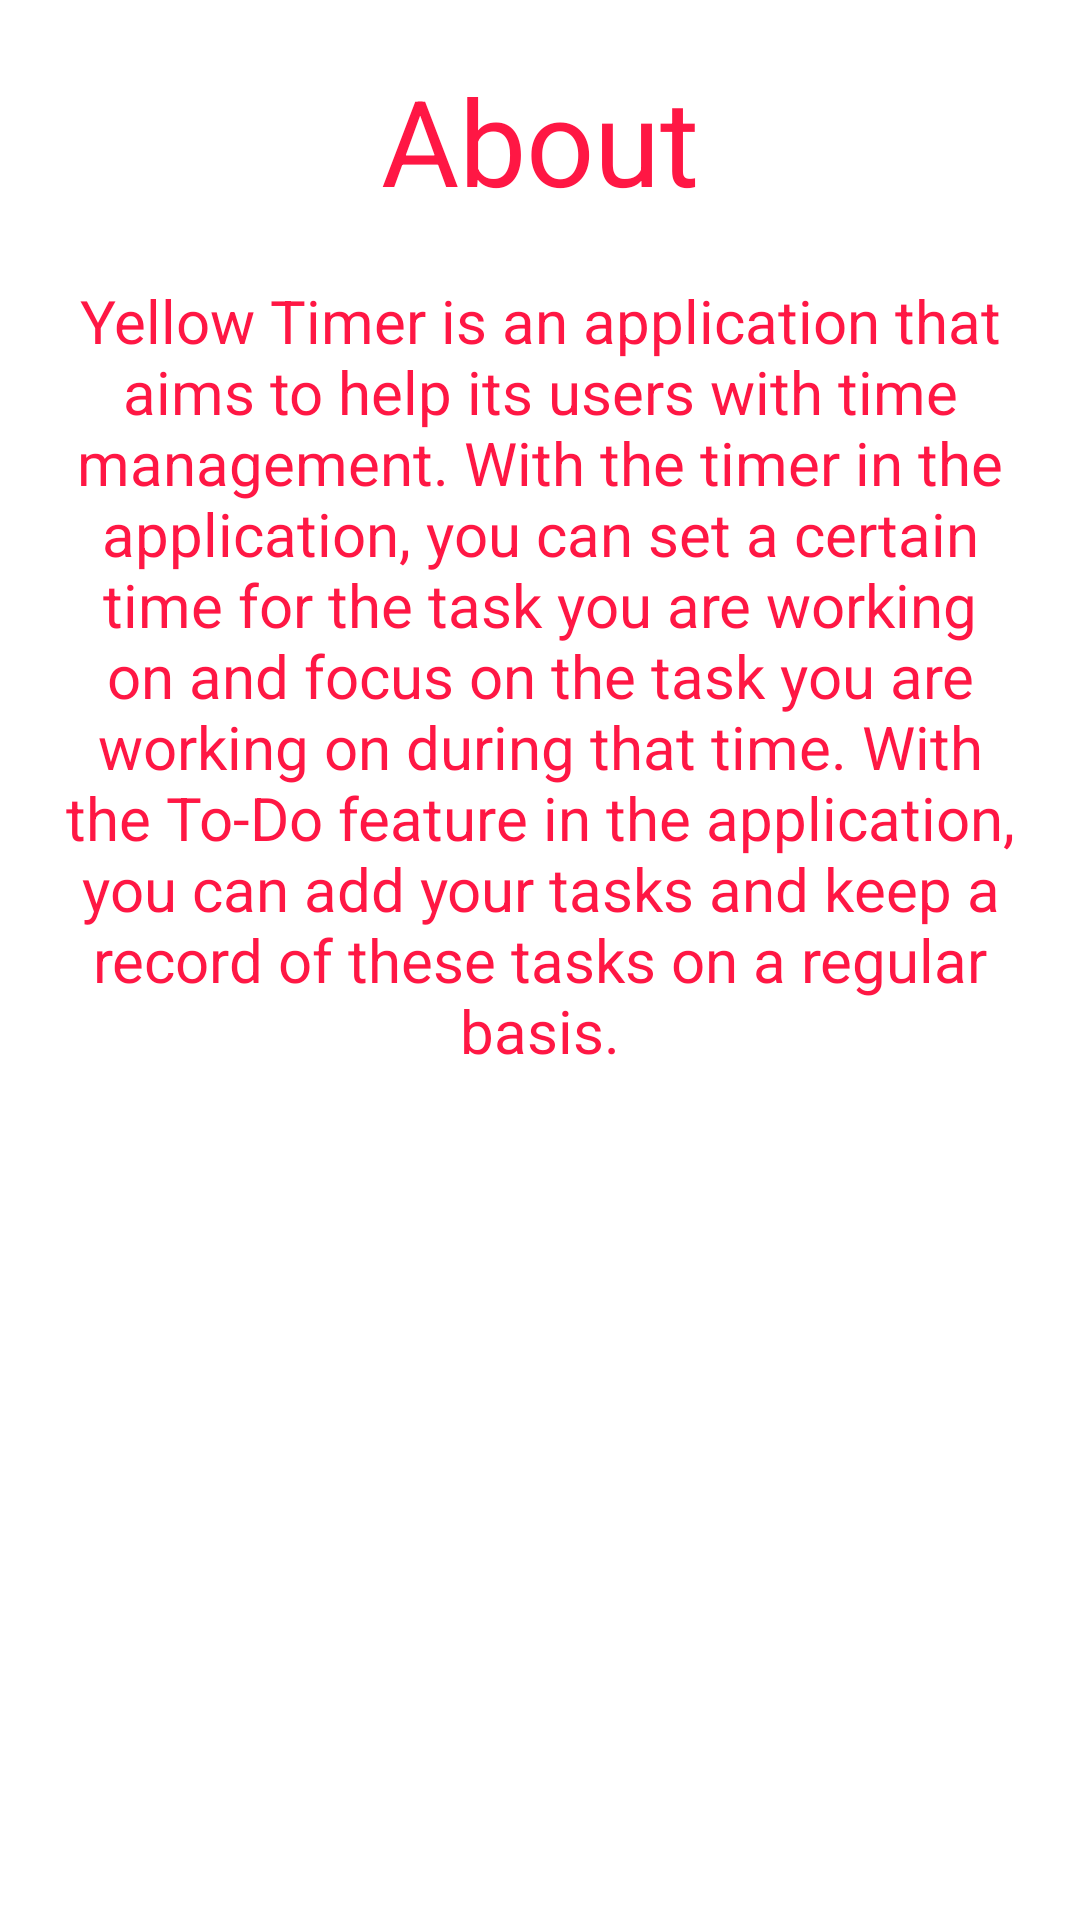

Android layout source for this screen:
<!-- AndroidManifest.xml: application theme Theme.YellowTimer -->
<!-- res/layout/activity_about.xml -->
<?xml version="1.0" encoding="utf-8"?>
<ScrollView xmlns:android="http://schemas.android.com/apk/res/android"
    xmlns:tools="http://schemas.android.com/tools"
    android:layout_width="match_parent"
    android:layout_height="match_parent"

    tools:context=".activities.About">

    <LinearLayout
        android:layout_width="match_parent"
        android:layout_height="wrap_content"
        android:orientation="vertical"
        >

        <TextView
            android:layout_width="wrap_content"
            android:layout_height="wrap_content"
            android:id="@+id/aboutLabel"
            android:text="@string/about"
            android:layout_gravity="center_horizontal"
            android:layout_marginTop="20dp"
            android:textSize="40sp"
            android:textColor="@color/red_500"/>

        <TextView
            android:id="@+id/about"
            android:layout_width="match_parent"
            android:layout_height="wrap_content"
            android:layout_marginStart="20dp"
            android:layout_marginTop="20dp"
            android:layout_marginEnd="20dp"
            android:gravity="center"
            android:text="@string/aboutText"
            android:textColor="@color/red_200"
            android:textSize="20sp" />

    </LinearLayout>

</ScrollView>
<!-- resources referenced by this layout -->
<resources>
  <color name="red_200">#FF1744</color>
  <color name="red_500">#FF1744</color>
  <string name="about">About</string>
  <string name="aboutText">Yellow Timer is an application that aims to help its users with time management. With the timer in the application, you can set a certain time for the task you are working on and focus on the task you are working on during that time. With the To-Do feature in the application, you can add your tasks and keep a record of these tasks on a regular basis.</string>
  <style name="Theme.YellowTimer" parent="Theme.MaterialComponents.DayNight.NoActionBar">
          
          <item name="colorPrimary">@color/red_500</item>
          <item name="colorPrimaryVariant">@color/red_200</item>
          <item name="colorOnPrimary">@color/white</item>
          
          <item name="colorSecondary">@color/red_200</item>
          <item name="colorSecondaryVariant">@color/red_500</item>
          <item name="colorOnSecondary">@color/white</item>
          
          <item name="android:statusBarColor" tools:targetApi="l">?attr/colorPrimaryVariant</item>
          
      </style>
  <color name="white">#FFFFFFFF</color>
</resources>
